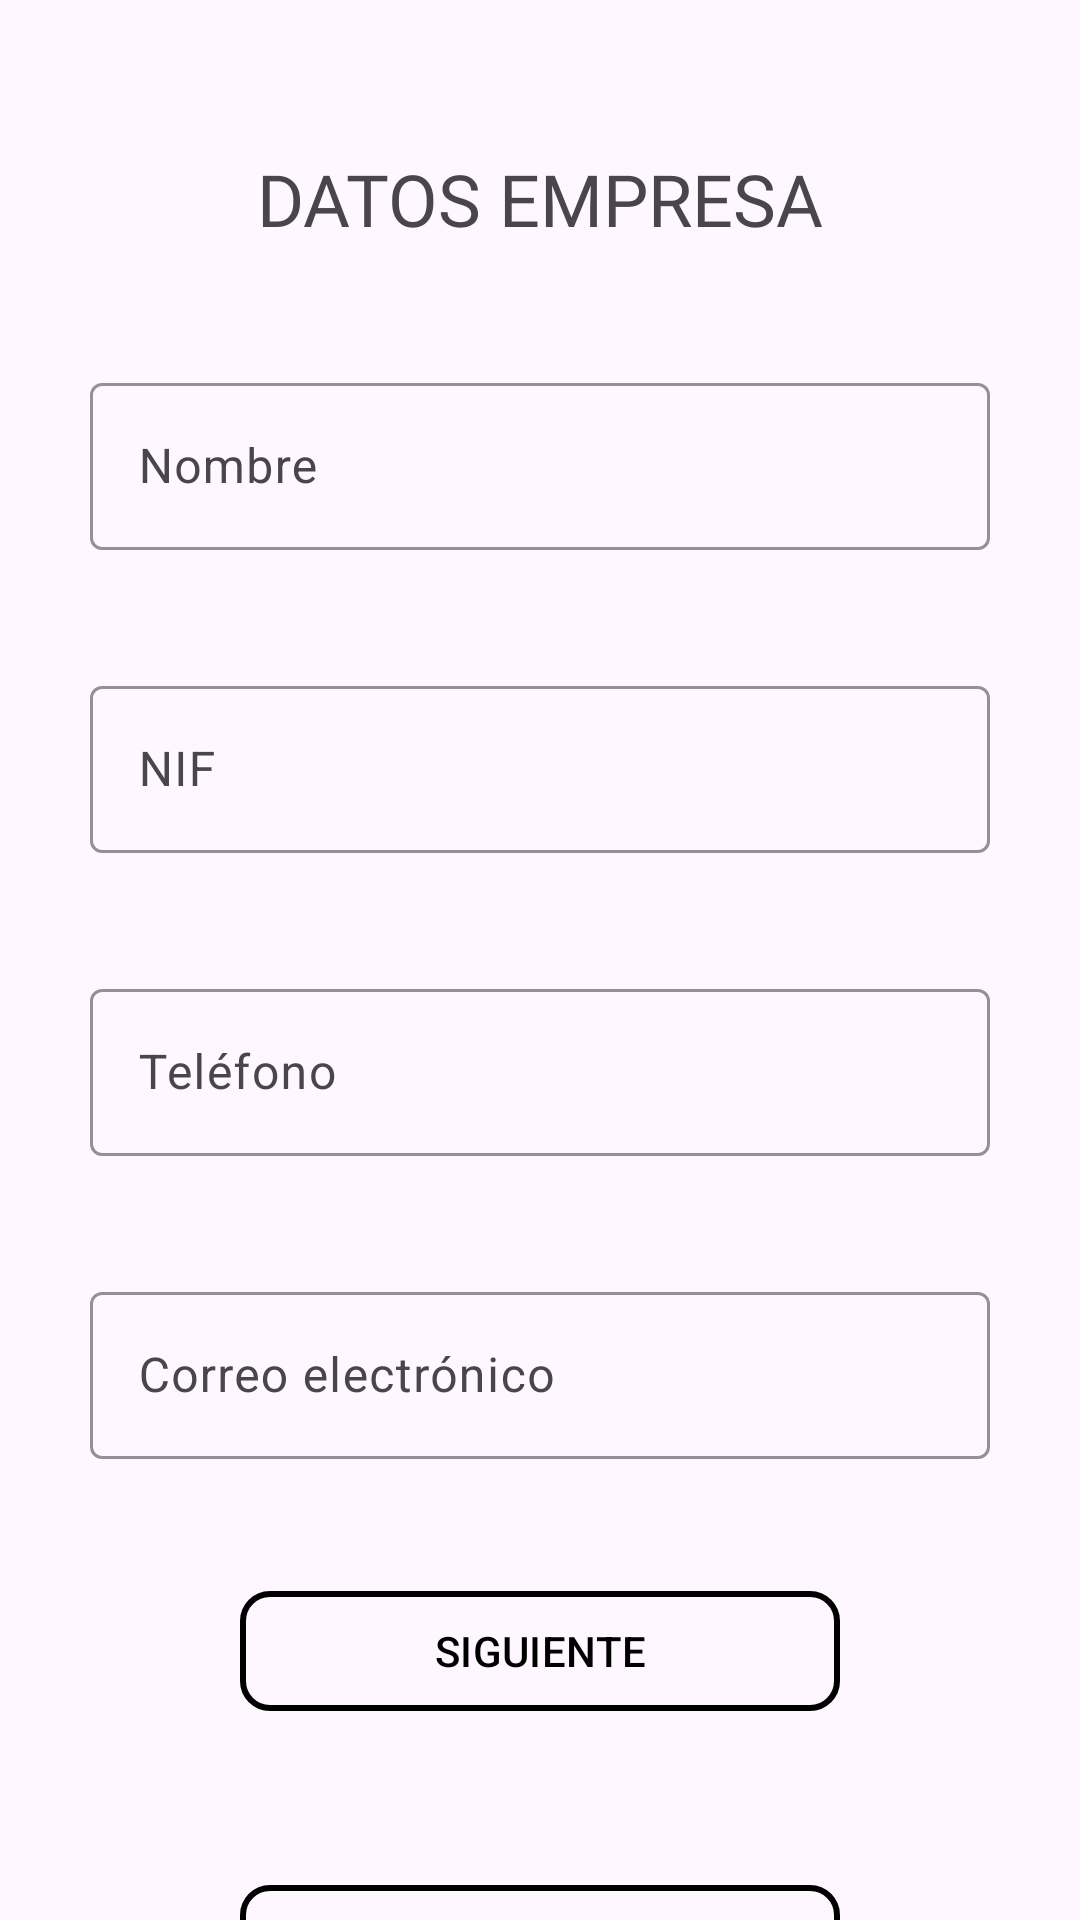

The Android layout XML behind this screen, and the referenced resources:
<!-- AndroidManifest.xml: application theme Theme.GestionFacturas -->
<!-- res/layout/activity_actualizar_empresa.xml -->
<?xml version="1.0" encoding="utf-8"?>
<androidx.constraintlayout.widget.ConstraintLayout xmlns:android="http://schemas.android.com/apk/res/android"
    xmlns:app="http://schemas.android.com/apk/res-auto"
    xmlns:tools="http://schemas.android.com/tools"
    android:layout_width="match_parent"
    android:layout_height="match_parent"
    tools:context=".ActualizarEmpresaActivity"
    android:background="@drawable/fondo">
    <com.google.android.material.textfield.TextInputLayout
        android:id="@+id/tx_direccion"
        android:layout_width="wrap_content"
        android:layout_height="wrap_content"
        android:layout_marginTop="40dp"
        app:boxStrokeColor="@color/black"
        app:endIconContentDescription="@string/nombre"
        app:layout_constraintEnd_toEndOf="parent"
        app:layout_constraintStart_toStartOf="parent"
        app:layout_constraintTop_toBottomOf="@+id/textView">

        <com.google.android.material.textfield.TextInputEditText
            android:id="@+id/et_NombreEmpresa"
            android:layout_width="300dp"
            android:layout_height="wrap_content"
            android:hint="@string/nombre"
            android:inputType="textCapSentences"
            app:hintTextColor="@color/black"
            tools:layout_editor_absoluteX="64dp"
            tools:layout_editor_absoluteY="369dp" />
    </com.google.android.material.textfield.TextInputLayout>

    <TextView
        android:id="@+id/textView"
        android:layout_width="wrap_content"
        android:layout_height="wrap_content"
        android:layout_marginTop="50dp"
        android:fontFamily="@font/aldrich"
        android:text="@string/datos_empresa"
        android:textSize="24sp"
        app:layout_constraintEnd_toEndOf="parent"
        app:layout_constraintStart_toStartOf="parent"
        app:layout_constraintTop_toTopOf="parent" />

    <com.google.android.material.textfield.TextInputLayout
        android:id="@+id/tx_ciudad"
        android:layout_width="wrap_content"
        android:layout_height="wrap_content"
        android:layout_marginTop="40dp"
        app:boxStrokeColor="@color/black"
        app:endIconContentDescription="@string/nif"
        app:layout_constraintEnd_toEndOf="parent"
        app:layout_constraintStart_toStartOf="parent"
        app:layout_constraintTop_toBottomOf="@+id/tx_direccion">

        <com.google.android.material.textfield.TextInputEditText
            android:id="@+id/et_nifEmpresa"
            android:layout_width="300dp"
            android:layout_height="wrap_content"
            android:hint="@string/nif"
            android:inputType="textCapSentences"
            app:hintTextColor="@color/black"
            tools:layout_editor_absoluteX="64dp"
            tools:layout_editor_absoluteY="369dp" />
    </com.google.android.material.textfield.TextInputLayout>

    <com.google.android.material.button.MaterialButton
        android:id="@+id/bt_siguiente_actualizar"
        android:layout_width="200dp"
        android:layout_height="wrap_content"
        android:layout_marginTop="40dp"
        android:backgroundTint="@color/transparent"
        android:onClick="actualizarDatosDireccion"
        android:text="@string/siguiente"
        android:textColor="@color/black"
        app:cornerRadius="10dp"
        app:layout_constraintEnd_toEndOf="parent"
        app:layout_constraintStart_toStartOf="parent"
        app:layout_constraintTop_toBottomOf="@+id/textInputLayout6"
        app:strokeColor="@color/black"
        app:strokeWidth="2dp"
        tools:ignore="MissingConstraints" />

    <com.google.android.material.button.MaterialButton
        android:id="@+id/bt_volverActualizarEmpresa"
        android:layout_width="200dp"
        android:layout_height="wrap_content"
        android:layout_marginTop="50dp"
        android:backgroundTint="@color/transparent"
        android:onClick="volverActualizarDatos"
        android:text="@string/volver"
        android:textColor="@color/black"
        app:cornerRadius="10dp"
        app:layout_constraintEnd_toEndOf="parent"
        app:layout_constraintStart_toStartOf="parent"
        app:layout_constraintTop_toBottomOf="@+id/bt_siguiente_actualizar"
        app:strokeColor="@color/black"
        app:strokeWidth="2dp"
        tools:ignore="MissingConstraints" />

    <com.google.android.material.textfield.TextInputLayout
        android:id="@+id/tx_cp"
        android:layout_width="wrap_content"
        android:layout_height="wrap_content"
        android:layout_marginTop="40dp"
        app:boxStrokeColor="@color/black"
        app:endIconContentDescription="@string/telefono"
        app:layout_constraintEnd_toEndOf="parent"
        app:layout_constraintStart_toStartOf="parent"
        app:layout_constraintTop_toBottomOf="@+id/tx_ciudad">

        <com.google.android.material.textfield.TextInputEditText
            android:id="@+id/et_telefonoEmpresa"
            android:layout_width="300dp"
            android:layout_height="wrap_content"
            android:hint="@string/telefono"
            android:inputType="number"
            app:hintTextColor="@color/black"
            tools:layout_editor_absoluteX="64dp"
            tools:layout_editor_absoluteY="369dp" />
    </com.google.android.material.textfield.TextInputLayout>
    <com.google.android.material.textfield.TextInputLayout
        android:id="@+id/textInputLayout6"
        android:layout_width="wrap_content"
        android:layout_height="wrap_content"
        android:layout_marginTop="40dp"
        app:boxStrokeColor="@color/black"
        app:endIconContentDescription="@string/correo_electronico"
        app:layout_constraintEnd_toEndOf="parent"
        app:layout_constraintStart_toStartOf="parent"
        app:layout_constraintTop_toBottomOf="@+id/tx_cp">
        <com.google.android.material.textfield.TextInputEditText
            android:id="@+id/et_correoEmpresa"
            android:layout_width="300dp"
            android:layout_height="wrap_content"
            android:hint="@string/correo_electronico"
            android:inputType="textEmailAddress"
            app:hintTextColor="@color/black"
            tools:layout_editor_absoluteX="64dp"
            tools:layout_editor_absoluteY="369dp" />
    </com.google.android.material.textfield.TextInputLayout>

</androidx.constraintlayout.widget.ConstraintLayout>
<!-- resources referenced by this layout -->
<resources>
  <color name="black">#FF000000</color>
  <color name="transparent">#00FFFFFF</color>
  <string name="correo_electronico">Correo electrónico</string>
  <string name="datos_empresa">DATOS EMPRESA</string>
  <string name="nif">NIF</string>
  <string name="nombre">Nombre</string>
  <string name="siguiente">SIGUIENTE</string>
  <string name="telefono">Teléfono</string>
  <string name="volver">VOLVER</string>
  <style name="Theme.GestionFacturas" parent="Base.Theme.GestionFacturas" />
  <style name="Base.Theme.GestionFacturas" parent="Theme.Material3.DayNight.NoActionBar">
          
          
      </style>
</resources>
